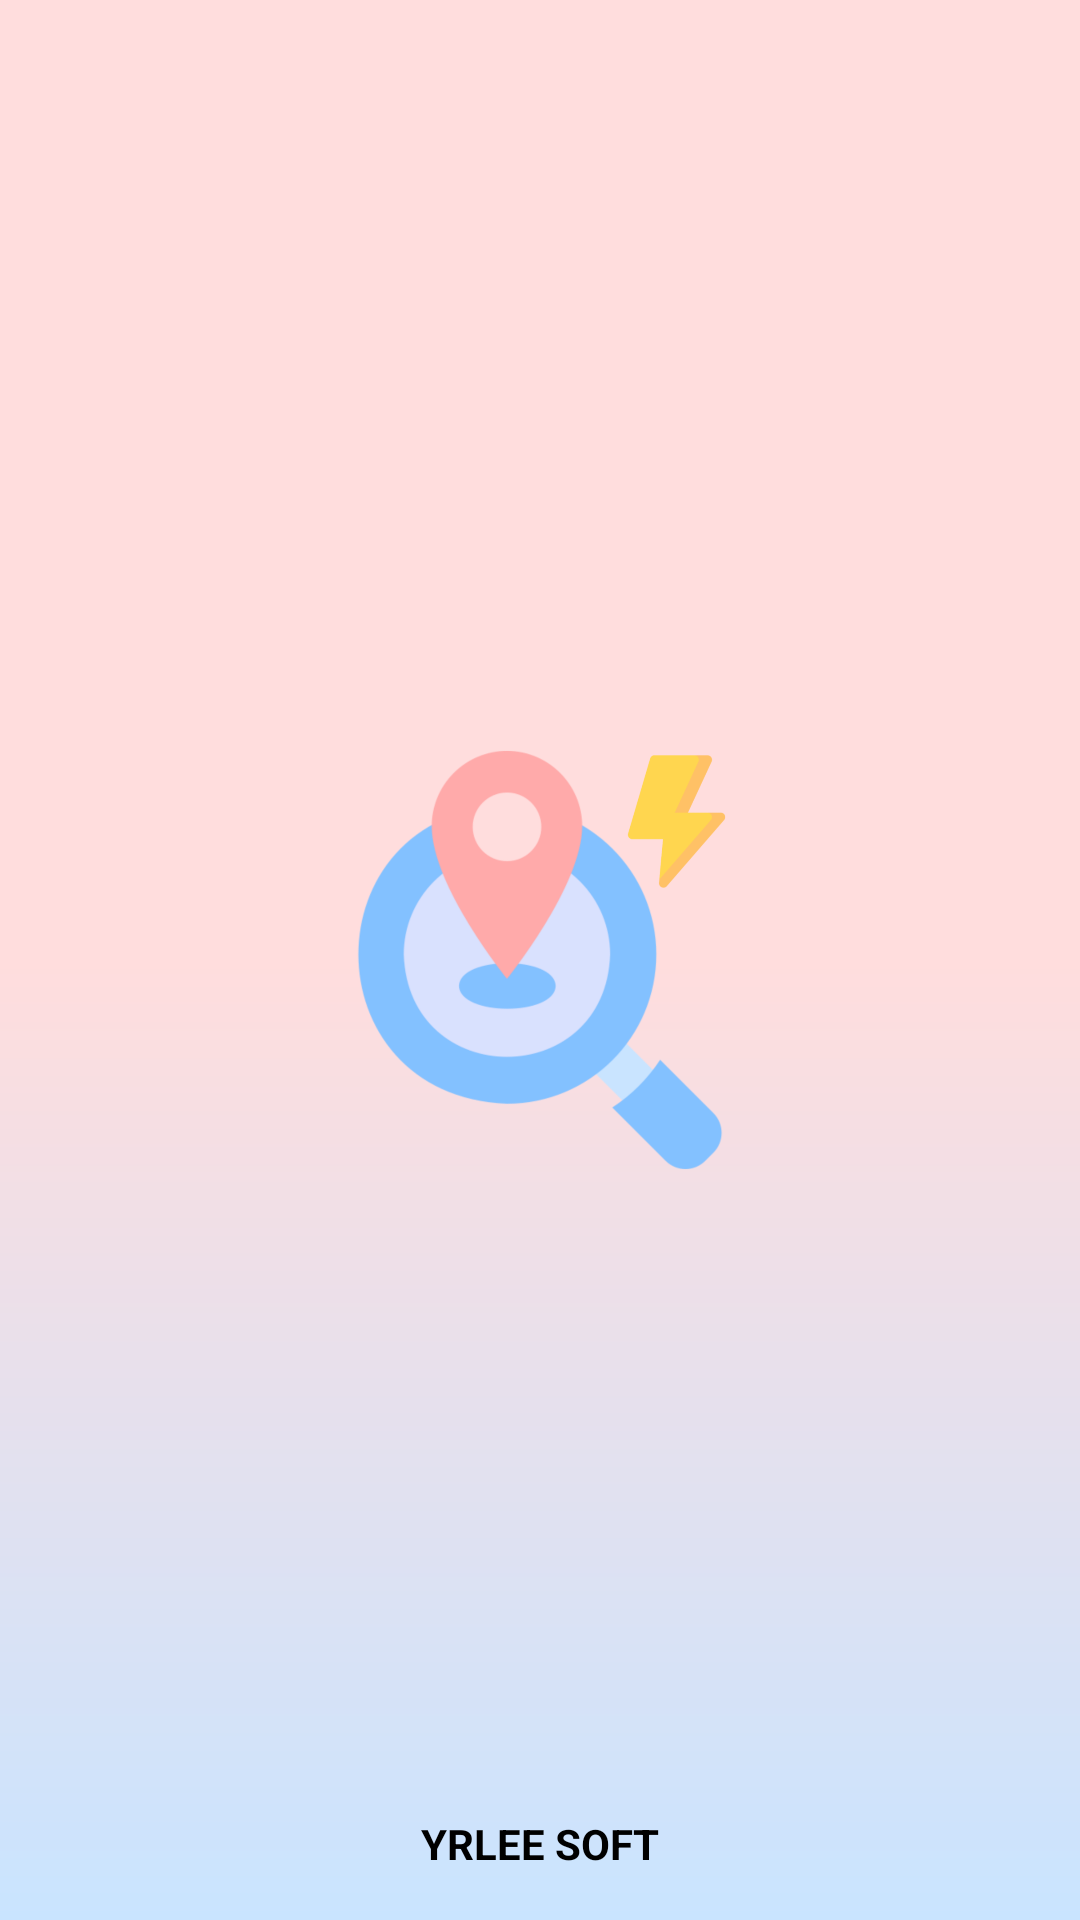

Reconstruct the res/layout file that produces this screen, plus the resources it refers to.
<!-- AndroidManifest.xml: application theme Theme.TPSearchPlaceApp -->
<!-- res/layout/activity_intro.xml -->
<?xml version="1.0" encoding="utf-8"?>
<androidx.constraintlayout.widget.ConstraintLayout xmlns:android="http://schemas.android.com/apk/res/android"
    xmlns:app="http://schemas.android.com/apk/res-auto"
    xmlns:tools="http://schemas.android.com/tools"
    android:id="@+id/main"
    android:layout_width="match_parent"
    android:layout_height="match_parent"
    android:background="@drawable/bg_gradient"
    tools:context=".ui.intro.IntroActivity">

    <ImageView
        android:layout_width="32dp"
        android:layout_height="32dp"
        android:src="@drawable/baseline_my_location_24"
        app:layout_constraintTop_toTopOf="parent"
        app:layout_constraintLeft_toLeftOf="parent"
        app:layout_constraintRight_toRightOf="parent"
        android:layout_marginTop="16dp"/>

    <ImageView
        android:layout_width="160dp"
        android:layout_height="160dp"
        android:src="@drawable/app_logo"
        app:layout_constraintTop_toTopOf="parent"
        app:layout_constraintLeft_toLeftOf="parent"
        app:layout_constraintRight_toRightOf="parent"
        app:layout_constraintBottom_toBottomOf="parent"/>

    <TextView
        android:layout_width="wrap_content"
        android:layout_height="wrap_content"
        android:text="@string/company_name"
        android:textColor="@color/black"
        android:textStyle="bold"
        app:layout_constraintLeft_toLeftOf="parent"
        app:layout_constraintRight_toRightOf="parent"
        app:layout_constraintBottom_toBottomOf="parent"
        android:layout_marginBottom="16dp"/>


</androidx.constraintlayout.widget.ConstraintLayout>
<!-- resources referenced by this layout -->
<resources>
  <color name="black">#FF000000</color>
  <!-- drawable app_logo: png bitmap (drawable, 98189 bytes) -->
  <!-- drawable bg_gradient (drawable) -->
  <?xml version="1.0" encoding="utf-8"?>
  <shape xmlns:android="http://schemas.android.com/apk/res/android">
  
      <gradient
          android:angle="270"
          android:startColor="@color/pink"
          android:centerColor="@color/pink"
          android:endColor="@color/blue"
          android:type="linear"/>
  </shape>
  <string name="company_name">YRLEE SOFT</string>
  <style name="Theme.TPSearchPlaceApp" parent="Base.Theme.TPSearchPlaceApp" />
  <color name="pink">#ffdddd</color>
  <color name="blue">#C9E4FF</color>
  <style name="Base.Theme.TPSearchPlaceApp" parent="Theme.Material3.DayNight.NoActionBar">
          
          
      </style>
</resources>
